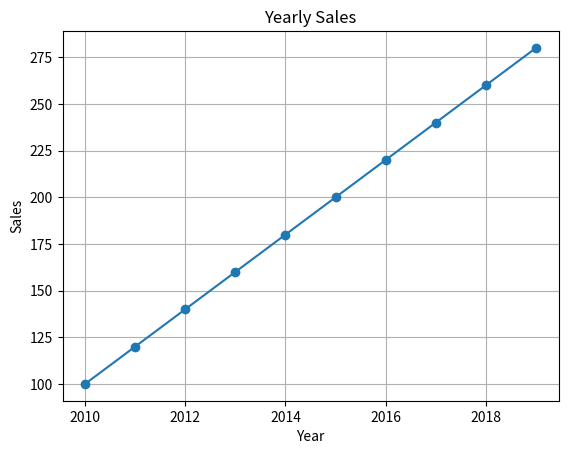

Here is the Python script that generated this plot:
import pandas as pd
import os
import matplotlib.pyplot as plt
import json

# Some comments here
dates = pd.date_range("20130101", periods=6)

print("test")

# Create sample data
data = {
    'Year': [2010, 2011, 2012, 2013, 2014, 2015, 2016, 2017, 2018, 2019],
    'Sales': [100, 120, 140, 160, 180, 200, 220, 240, 260, 280]
}

# Create a DataFrame from the data
df = pd.DataFrame(data)

# Print the DataFrame
print("DataFrame:")
print(df)
print()

# Plot the data using Matplotlib
plt.plot(df['Year'], df['Sales'], marker='o')
plt.title('Yearly Sales')
plt.xlabel('Year')
plt.ylabel('Sales')
plt.grid(True)
plt.show()
